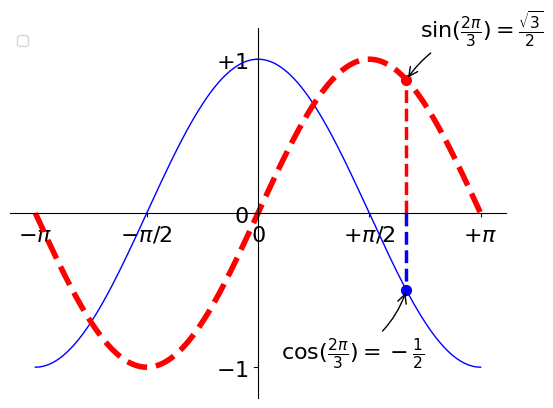

The matplotlib source for this figure:
import numpy
from matplotlib import pyplot

pyplot.figure(1)
X = numpy.linspace(-numpy.pi, numpy.pi, 256, endpoint=True)
C, S = numpy.cos(X), numpy.sin(X)
pyplot.plot(X, C, color="blue", linewidth=1.0, linestyle="-")
pyplot.plot(X, S, color="r", lw=4.0, linestyle="--")

pyplot.xlabel("")
pyplot.legend(loc='upper left')
# axis range
# pyplot.axis('equal')
pyplot.axis([-3.5, 3.5, -1.2, 1.2])
# LaTeX sign
pyplot.xticks([-numpy.pi, -numpy.pi / 2, 0, numpy.pi / 2, numpy.pi],
              [r'$-\pi$', r'$-\pi/2$', r'$0$', r'$+\pi/2$', r'$+\pi$'])
pyplot.yticks([-1, 0, +1],
              [r'$-1$', r'$0$', r'$+1$'])

t = 2 * numpy.pi / 3
pyplot.plot()
pyplot.plot([t, t], [0, numpy.cos(t)], color='blue', linewidth=2.5, linestyle="--")
pyplot.scatter([t, ], [numpy.cos(t), ], 50, color='blue')

pyplot.annotate(r'$\sin(\frac{2\pi}{3})=\frac{\sqrt{3}}{2}$',
                xy=(t, numpy.sin(t)), xycoords='data',
                xytext=(+10, +30), textcoords='offset points', fontsize=16,
                arrowprops=dict(arrowstyle="->", connectionstyle="arc3,rad=.2"))

pyplot.plot([t, t], [0, numpy.sin(t)], color='red', linewidth=2.5, linestyle="--")
pyplot.scatter([t, ], [numpy.sin(t), ], 50, color='red')

pyplot.annotate(r'$\cos(\frac{2\pi}{3})=-\frac{1}{2}$',
                xy=(t, numpy.cos(t)), xycoords='data',
                xytext=(-90, -50), textcoords='offset points', fontsize=16,
                arrowprops=dict(arrowstyle="->", connectionstyle="arc3,rad=.2", facecolor='purple'))

ax = pyplot.gca()
# remove right,top, and move bottom,left to the center
ax.spines['right'].set_color('none')
ax.spines['top'].set_color('none')
ax.xaxis.set_ticks_position('bottom')
ax.spines['bottom'].set_position(('data', 0))
ax.yaxis.set_ticks_position('left')
ax.spines['left'].set_position(('data', 0))
#
for label in ax.get_xticklabels() + ax.get_yticklabels():
    label.set_fontsize(16)
    label.set_bbox(dict(facecolor='white', edgecolor='None', alpha=0.75))

pyplot.show()
